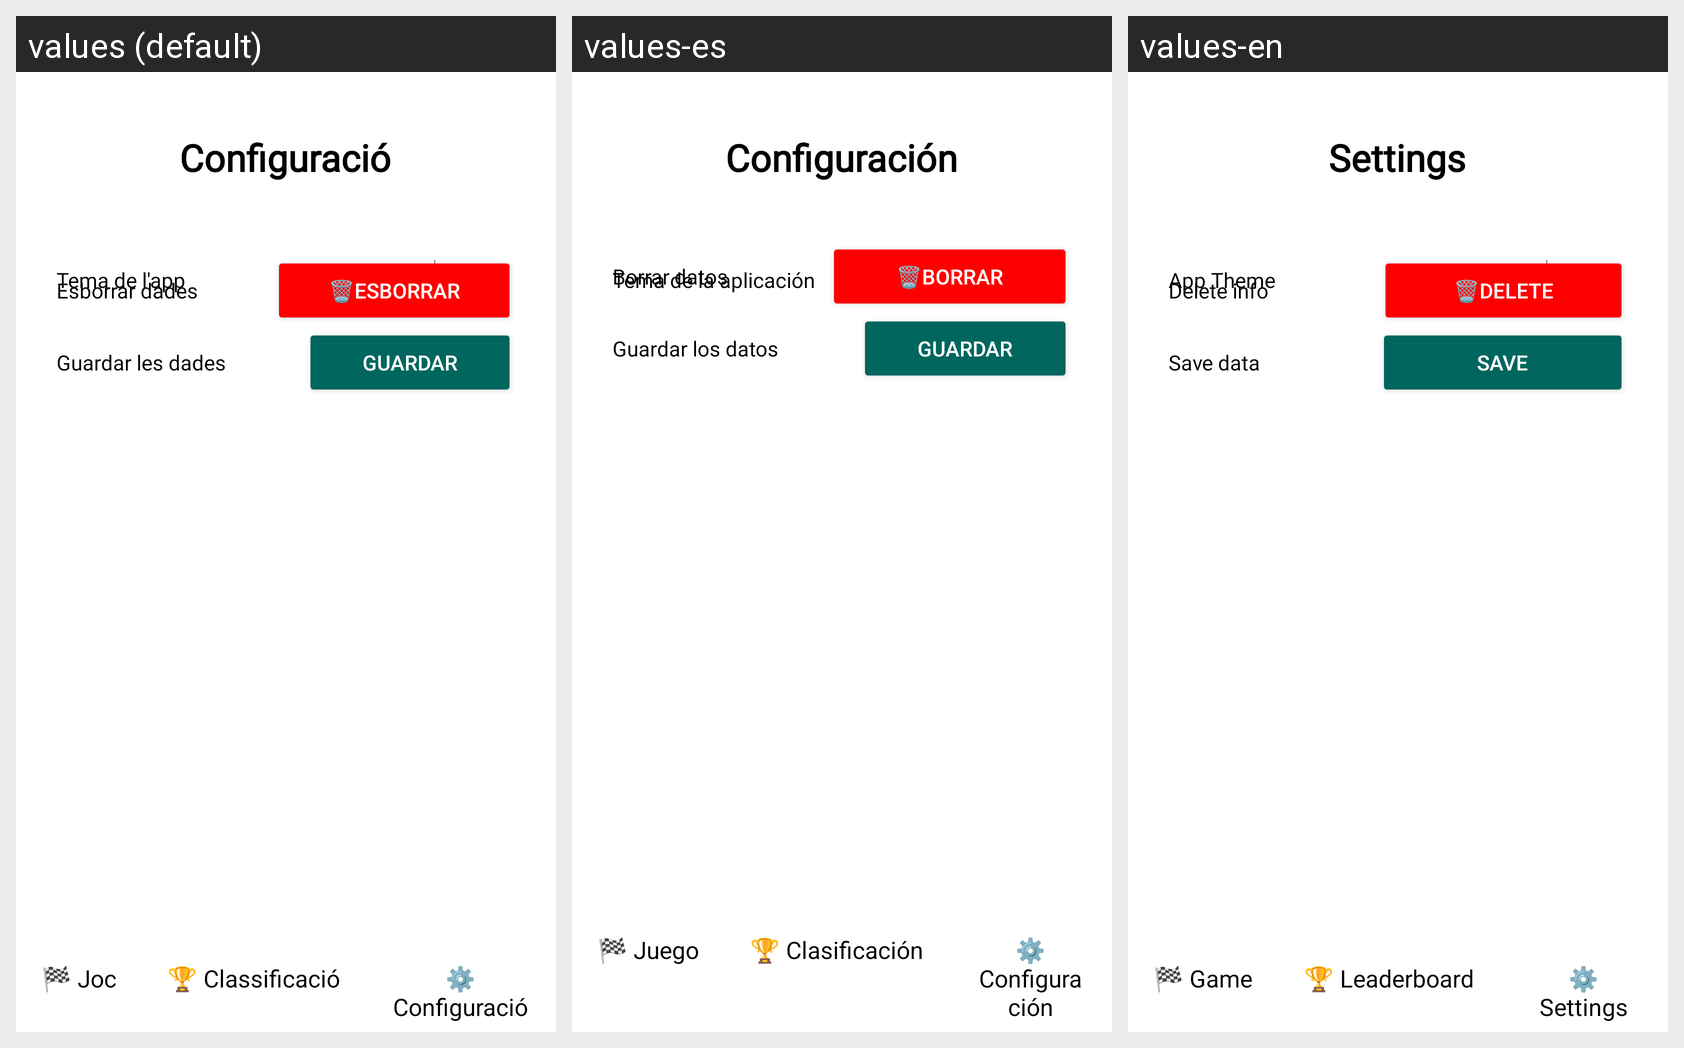

Here is an Android app screen in its default locale and in the app's own translations. Write out the translated-string differences for the strings that appear on this screen.
Android screen res/layout/config.xml rendered under 3 locales, left to right: values (default), values-es, values-en. Device: Nexus 5 (rendered at 1080×1920; each locale shown at half size, 540×960, under a caption strip naming it); theme Theme.Formula1_Clicker.
Strings drawn on this screen, with the default value and each locale's value (text and hints the layout hard-codes, and strings that could not be matched under every locale, appear in the picture but are not listed):

Config
  values: Configuració
  values-es: Configuración
  values-en: Settings

TemaApp
  values: Tema de l'app
  values-es: Tema de la aplicación
  values-en: App Theme

Esborrar
  values: Esborrar dades
  values-es: Borrar datos
  values-en: Delete info

EsborrarBoto
  values: 🗑️Esborrar
  values-es: 🗑️Borrar
  values-en: 🗑️Delete

GuardarText
  values: Guardar les dades
  values-es: Guardar los datos
  values-en: Save data

GuardarBoto
  values: Guardar
  values-es: Guardar
  values-en: Save

BotoMenuJoc
  values: 🏁 Joc
  values-es: 🏁 Juego
  values-en: 🏁 Game

BotoMenuTrofeus
  values: 🏆 Classificació
  values-es: 🏆 Clasificación
  values-en: 🏆 Leaderboard

BotoMenuConfiguracio
  values: ⚙️ Configuració
  values-es: ⚙️ Configuración
  values-en: ⚙️ Settings
